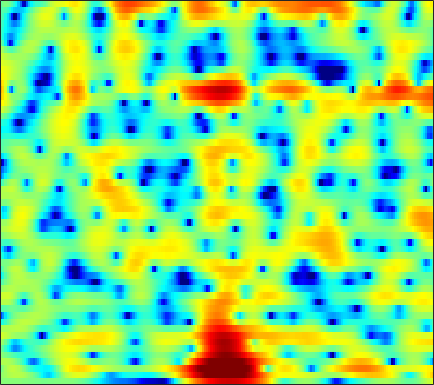

Values plotted in this chart, from the file beside it:
0.17767, 0.19681, 0.21696, 0.23822, 0.24732, 0.25125, 0.24886, 0.24055, 0.22204, 0.19314, 0.15541, 0.113, 0.048113, -0.022355, -0.074177, -0.14564, -0.20913, -0.25393, -0.30297, -0.3296, -0.33943, -0.33223, -0.30306, -0.24888
0.4545, 0.7934, 1.223, 1.589, 1.813, 2.034, 2.163, 2.194, 2.15, 2.006, 1.766, 1.519, 1.101, 0.5698, 0.0918, -0.6606, -1.559, -2.335, -3.518, -4.834, -6.154, -6.925, -7.196, -6.394
-0.6926, 0.3251, 1.328, 1.988, 2.291, 2.466, 2.409, 2.216, 1.778, 1.132, 0.3074, -0.4069, -1.44, -2.487, -3.207, -3.985, -4.522, -4.775, -5.01, -5.234, -5.451, -5.518, -5.289, -4.5
1.901, 1.904, 1.847, 1.7, 1.512, 1.151, 0.6403, 0.1412, -0.7089, -1.79, -3.167, -4.419, -6.431, -8.781, -10.48, -11.38, -10.01, -8.361, -6.269, -4.528, -3.097, -2.165, -1.06, -0.08037
0.4846, 0.1554, -0.3262, -0.8418, -1.236, -1.744, -2.208, -2.523, -2.891, -3.187, -3.406, -3.519, -3.596, -3.574, -3.476, -3.228, -2.838, -2.461, -1.869, -1.218, -0.5421, -0.03297, 0.6338, 1.269
-0.5943, -1.45, -2.858, -4.573, -6.059, -8.13, -9.699, -9.94, -9.005, -7.502, -6.077, -5.169, -4.171, -3.375, -2.865, -2.273, -1.744, -1.361, -0.8343, -0.2898, 0.2782, 0.7206, 1.326, 1.938
1.388, 0.5691, -0.7882, -2.474, -3.937, -5.926, -7.297, -7.404, -6.472, -5.138, -3.954, -3.292, -2.698, -2.401, -2.349, -2.454, -2.67, -2.84, -2.938, -2.73, -2.14, -1.49, -0.4603, 0.615
3.322, 3.032, 2.6, 2.144, 1.813, 1.426, 1.113, 0.9339, 0.7575, 0.6081, 0.4161, 0.1854, -0.2994, -1.062, -1.877, -3.421, -5.735, -8.351, -14.48, -32.31, -13.15, -8.661, -5.095, -2.796
1.708, 1.715, 1.784, 1.9, 1.995, 2.115, 2.209, 2.257, 2.272, 2.207, 2.041, 1.843, 1.469, 0.9414, 0.4351, -0.3701, -1.258, -1.919, -2.67, -3.106, -3.182, -3.05, -2.793, -2.637
-4.64, -3.956, -2.703, -1.431, -0.5864, 0.3602, 1.097, 1.528, 1.965, 2.252, 2.407, 2.455, 2.433, 2.314, 2.178, 1.942, 1.656, 1.423, 1.083, 0.728, 0.3409, 0.01614, -0.5177, -1.22
-12.76, -9.479, -6.097, -3.782, -2.518, -1.271, -0.3725, 0.1196, 0.6055, 0.9566, 1.218, 1.384, 1.557, 1.713, 1.816, 1.906, 1.938, 1.923, 1.835, 1.673, 1.43, 1.192, 0.7932, 0.3061
-2.007, -1.841, -1.488, -1.129, -0.9189, -0.7858, -0.8397, -0.9898, -1.299, -1.576, -1.662, -1.534, -1.109, -0.4918, 0.01875, 0.6455, 1.138, 1.41, 1.631, 1.699, 1.625, 1.491, 1.233, 0.9346
2.167, 2.199, 2.135, 1.916, 1.594, 0.8867, -0.2492, -1.482, -3.852, -7.574, -13.12, -13.3, -7.66, -3.75, -1.818, -0.05213, 1.087, 1.606, 1.954, 1.944, 1.645, 1.276, 0.6548, -0.03342
2.791, 3.029, 3.167, 3.09, 2.882, 2.388, 1.618, 0.8618, -0.3614, -1.672, -2.533, -2.548, -1.808, -0.64, 0.1936, 1.076, 1.622, 1.786, 1.653, 1.113, 0.1255, -0.9526, -2.981, -5.899
0.539, 0.9895, 1.468, 1.8, 1.946, 2.027, 1.979, 1.87, 1.683, 1.496, 1.354, 1.304, 1.327, 1.387, 1.432, 1.451, 1.336, 1.13, 0.6667, -0.05339, -1.075, -2.074, -3.718, -5.666
-2.256, -1.454, -0.4597, 0.3825, 0.9021, 1.418, 1.77, 1.929, 2.04, 2.06, 1.997, 1.916, 1.802, 1.667, 1.561, 1.395, 1.183, 0.9877, 0.6507, 0.1974, -0.3878, -0.9134, -1.688, -2.531
-5.508, -3.516, -1.547, -0.1121, 0.7012, 1.488, 1.979, 2.198, 2.285, 2.17, 1.909, 1.637, 1.2, 0.8038, 0.5724, 0.3928, 0.4012, 0.4875, 0.6249, 0.7022, 0.6563, 0.5173, 0.1527, -0.4032
-2.569, -1.417, -0.108, 0.9279, 1.526, 2.108, 2.449, 2.543, 2.4, 1.928, 1.106, 0.1982, -1.458, -3.514, -4.941, -5.466, -3.931, -2.395, -0.6039, 0.692, 1.52, 1.846, 1.933, 1.667
-0.3513, -0.3619, -0.2581, -0.0291, 0.1971, 0.572, 0.9408, 1.126, 1.192, 0.9408, 0.217, -0.6748, -2.443, -5.039, -7.23, -8.123, -5.298, -2.993, -0.6378, 0.9994, 2.05, 2.526, 2.817, 2.731
-3.21, -4.404, -6.08, -7.167, -6.92, -5.392, -3.56, -2.377, -1.165, -0.3862, -0.01732, 0.07532, 0.02757, -0.1211, -0.1784, -0.0595, 0.3411, 0.7488, 1.358, 1.909, 2.326, 2.527, 2.636, 2.542
-4.992, -6.818, -10.26, -14.08, -13.36, -8.937, -5.471, -3.589, -1.771, -0.5359, 0.322, 0.7536, 1.118, 1.351, 1.46, 1.584, 1.666, 1.728, 1.809, 1.869, 1.893, 1.879, 1.796, 1.657
-2.308, -2.526, -2.753, -2.781, -2.533, -1.889, -1.042, -0.3866, 0.4163, 1.05, 1.512, 1.73, 1.859, 1.845, 1.757, 1.554, 1.278, 1.061, 0.7661, 0.5019, 0.276, 0.1359, -0.04221, -0.2034
0.1112, 0.4465, 0.8109, 1.151, 1.415, 1.773, 2.138, 2.378, 2.622, 2.763, 2.734, 2.602, 2.274, 1.733, 1.203, 0.3431, -0.6183, -1.371, -2.312, -3.042, -3.459, -3.588, -3.57, -3.518
1.537, 1.833, 2.206, 2.598, 2.876, 3.226, 3.515, 3.678, 3.778, 3.706, 3.424, 3.053, 2.31, 1.248, 0.1925, -1.599, -3.957, -6.157, -9.605, -12.63, -12.51, -11.06, -9.277, -8.098
1.027, 1.013, 1.26, 1.786, 2.286, 2.978, 3.579, 3.931, 4.221, 4.253, 4.032, 3.665, 2.878, 1.735, 0.6135, -1.333, -3.895, -6.238, -9.968, -13.25, -13.58, -12.51, -11.37, -10.79
-4.208, -5.721, -5.125, -2.545, -0.6367, 1.412, 2.906, 3.7, 4.405, 4.748, 4.771, 4.587, 4.081, 3.281, 2.491, 1.208, -0.2755, -1.528, -3.232, -4.898, -6.519, -7.761, -9.719, -12.43
-5.16, -7.067, -6.463, -3.545, -1.504, 0.6072, 2.103, 2.924, 3.666, 4.095, 4.224, 4.168, 3.9, 3.424, 2.939, 2.158, 1.202, 0.3892, -0.8117, -2.146, -3.644, -4.935, -6.821, -9.044
0.2077, -0.03541, -0.01845, 0.3285, 0.7419, 1.318, 1.842, 2.156, 2.45, 2.587, 2.597, 2.524, 2.342, 2.08, 1.831, 1.405, 0.8661, 0.4015, -0.3519, -1.233, -2.229, -3.025, -4.124, -5.135
1.823, 1.776, 1.8, 1.874, 1.94, 1.991, 1.969, 1.863, 1.626, 1.273, 0.9262, 0.6951, 0.5031, 0.4831, 0.5383, 0.6221, 0.6643, 0.5917, 0.3313, -0.1354, -0.8138, -1.45, -2.491, -3.629
1.738, 1.979, 2.311, 2.607, 2.717, 2.705, 2.42, 1.983, 1.057, -0.3046, -2.044, -3.318, -4.049, -3.062, -1.769, -0.1335, 1.092, 1.663, 2.063, 2.025, 1.567, 0.9431, -0.2983, -2.107
-3.092, -1.807, -0.3474, 0.7388, 1.305, 1.7, 1.643, 1.29, 0.2757, -1.498, -4.528, -7.854, -11.35, -6.75, -3.412, -0.415, 1.476, 2.422, 3.158, 3.407, 3.225, 2.828, 1.961, 0.6939
-10.24, -7.806, -5.312, -3.488, -2.402, -1.348, -0.6836, -0.4361, -0.4054, -0.655, -1.004, -1.222, -1.173, -0.6905, -0.08923, 0.7996, 1.578, 2.066, 2.484, 2.666, 2.616, 2.429, 2.007, 1.418
-11.72, -10.46, -8.323, -6.147, -4.656, -3.031, -1.737, -1.011, -0.2886, 0.1782, 0.5142, 0.6947, 0.9375, 1.163, 1.348, 1.609, 1.846, 1.983, 2.11, 2.161, 2.105, 1.985, 1.715, 1.322
-26.8, -16.53, -10.34, -6.652, -4.627, -2.563, -1.025, -0.1364, 0.7499, 1.363, 1.74, 1.914, 1.991, 1.98, 1.898, 1.755, 1.644, 1.567, 1.557, 1.591, 1.645, 1.665, 1.59, 1.353
-6.918, -6.162, -4.584, -2.834, -1.653, -0.2582, 0.8171, 1.446, 2.053, 2.428, 2.541, 2.476, 2.163, 1.614, 1.06, 0.1556, -0.7944, -1.313, -1.529, -1.082, -0.2379, 0.4166, 1.114, 1.474
-1.681, -1.429, -0.9328, -0.3036, 0.1709, 0.7541, 1.259, 1.543, 1.791, 1.841, 1.696, 1.405, 0.7739, -0.2968, -1.44, -3.681, -7.361, -12.11, -18.37, -9.22, -4.381, -2.106, -0.07508, 1.19
-1.915, -1.693, -1.379, -1.117, -0.9334, -0.7579, -0.6259, -0.5563, -0.5176, -0.5598, -0.6873, -0.8685, -1.266, -1.879, -2.537, -3.645, -4.915, -5.7, -5.852, -4.624, -2.763, -1.39, 0.1596, 1.375
-4.16, -3.752, -3.445, -3.384, -3.462, -3.667, -3.96, -4.152, -4.3, -4.237, -4.044, -3.817, -3.534, -3.257, -3.092, -2.892, -2.663, -2.395, -1.889, -1.165, -0.2855, 0.4052, 1.33, 2.157
-5.511, -5.043, -4.95, -5.342, -5.981, -7.212, -8.815, -10.06, -11.1, -10.69, -9.248, -8.038, -6.537, -5.304, -4.476, -3.512, -2.624, -1.986, -1.123, -0.2694, 0.5788, 1.206, 2.007, 2.733
-3.641, -3.705, -4.189, -5.186, -6.349, -8.633, -12.07, -16.11, -24.95, -19.09, -13.5, -11.08, -8.784, -7.175, -6.128, -4.891, -3.716, -2.87, -1.762, -0.6971, 0.3203, 1.05, 1.933, 2.738
-0.1084, -0.5521, -1.329, -2.405, -3.383, -4.94, -6.577, -7.785, -9.027, -9.57, -9.562, -9.442, -9.183, -8.771, -8.371, -7.476, -6.169, -5.093, -3.564, -2.119, -0.8044, 0.08295, 1.129, 2.06
3.243, 2.709, 1.858, 0.884, 0.06799, -1.069, -2.288, -3.206, -4.45, -5.797, -7.362, -8.689, -11.1, -14.21, -16.43, -15.23, -11.33, -8.79, -6.097, -4.034, -2.434, -1.459, -0.3485, 0.5651
5.638, 5.009, 4.026, 2.987, 2.202, 1.174, 0.1379, -0.6351, -1.737, -3.062, -4.69, -6.19, -8.591, -11.44, -13.21, -12.99, -10.63, -8.761, -6.78, -5.186, -3.971, -3.261, -2.595, -2.155
7.184, 6.177, 4.591, 2.859, 1.728, 0.7258, 0.3469, 0.2394, 0.03811, -0.4334, -1.212, -2.079, -3.355, -4.715, -5.605, -6.487, -6.951, -6.903, -6.602, -6.084, -5.508, -5.201, -5.106, -5.655
7.973, 6.378, 3.296, -1.658, -8.232, -11.33, -3.63, -1.051, 0.6251, 1.183, 0.9227, 0.3345, -1, -2.892, -4.544, -7.301, -10.23, -12.08, -12.23, -10.92, -9.449, -8.508, -7.428, -6.716
6.875, 5.751, 3.879, 1.774, 0.4147, -0.3997, -0.1304, 0.3483, 0.7909, 0.7566, 0.1977, -0.5588, -2.092, -4.274, -6.49, -10.32, -15.85, -20.09, -20.71, -18.94, -18.48, -17.74, -15.04, -11.06
5.642, 5.161, 4.411, 3.628, 3.073, 2.448, 1.972, 1.651, 1.19, 0.5779, -0.2571, -1.073, -2.428, -4.09, -5.565, -7.698, -9.944, -11.69, -13.82, -16.16, -19.07, -20.2, -17.05, -12.42
4.562, 4.372, 4.019, 3.604, 3.272, 2.809, 2.348, 1.975, 1.429, 0.8091, 0.06949, -0.5731, -1.558, -2.686, -3.618, -4.942, -6.301, -7.258, -8.448, -9.402, -9.922, -9.879, -9.248, -7.969
3.683, 3.545, 3.279, 2.975, 2.735, 2.407, 2.078, 1.827, 1.467, 1.072, 0.6105, 0.2029, -0.441, -1.188, -1.813, -2.712, -3.672, -4.365, -5.317, -6.134, -6.727, -6.979, -6.928, -6.396
3.087, 2.745, 2.279, 1.845, 1.594, 1.374, 1.276, 1.272, 1.306, 1.319, 1.259, 1.143, 0.8856, 0.4841, 0.08664, -0.5766, -1.411, -2.162, -3.321, -4.694, -6.285, -7.571, -8.955, -9.077
2.002, 1.092, -0.1881, -1.323, -1.865, -1.933, -1.355, -0.7123, 0.1798, 0.9477, 1.527, 1.829, 2.053, 2.06, 1.923, 1.525, 0.8843, 0.1998, -1.005, -2.688, -5.104, -7.726, -13.43, -17.89
-0.7129, -2.522, -5.826, -10.88, -16.23, -13.77, -8.124, -5.428, -2.937, -1.175, 0.1016, 0.8164, 1.496, 1.915, 2.065, 2.064, 1.833, 1.523, 0.8987, 0.06384, -0.9121, -1.635, -2.335, -2.395
-2.512, -4.028, -6.326, -8.688, -9.923, -9.807, -8.156, -6.704, -4.868, -3.307, -1.98, -1.138, -0.2199, 0.4923, 0.896, 1.28, 1.479, 1.526, 1.47, 1.312, 1.109, 0.9718, 0.8554, 0.8901
-2.632, -3.623, -4.96, -6.13, -6.794, -7.261, -7.15, -6.716, -5.789, -4.624, -3.401, -2.504, -1.391, -0.4298, 0.1883, 0.8667, 1.389, 1.667, 1.937, 2.093, 2.155, 2.149, 2.095, 2.013
-2.285, -3.256, -4.731, -6.424, -7.761, -9.467, -10.38, -10.04, -8.55, -6.566, -4.687, -3.434, -1.933, -0.65, 0.1787, 1.109, 1.871, 2.328, 2.794, 3.101, 3.254, 3.264, 3.143, 2.836
-1.707, -2.527, -4.044, -6.338, -8.841, -14.09, -26.12, -19.41, -11.84, -8.074, -5.545, -4.037, -2.332, -0.845, 0.145, 1.276, 2.218, 2.829, 3.448, 3.892, 4.154, 4.225, 4.108, 3.699
-1.822, -1.695, -2.153, -3.164, -4.213, -5.752, -7.05, -7.528, -7.684, -7.429, -6.846, -6.023, -4.564, -2.902, -1.717, -0.3297, 0.7548, 1.409, 2.119, 2.708, 3.207, 3.512, 3.768, 3.805
-1.27, -0.437, -0.08008, -0.3688, -0.9174, -1.994, -3.416, -4.822, -7.327, -11.1, -17.44, -18.14, -11.36, -7.228, -5.333, -3.672, -2.845, -2.64, -2.437, -2.062, -1.189, -0.271, 1.044, 2.174
